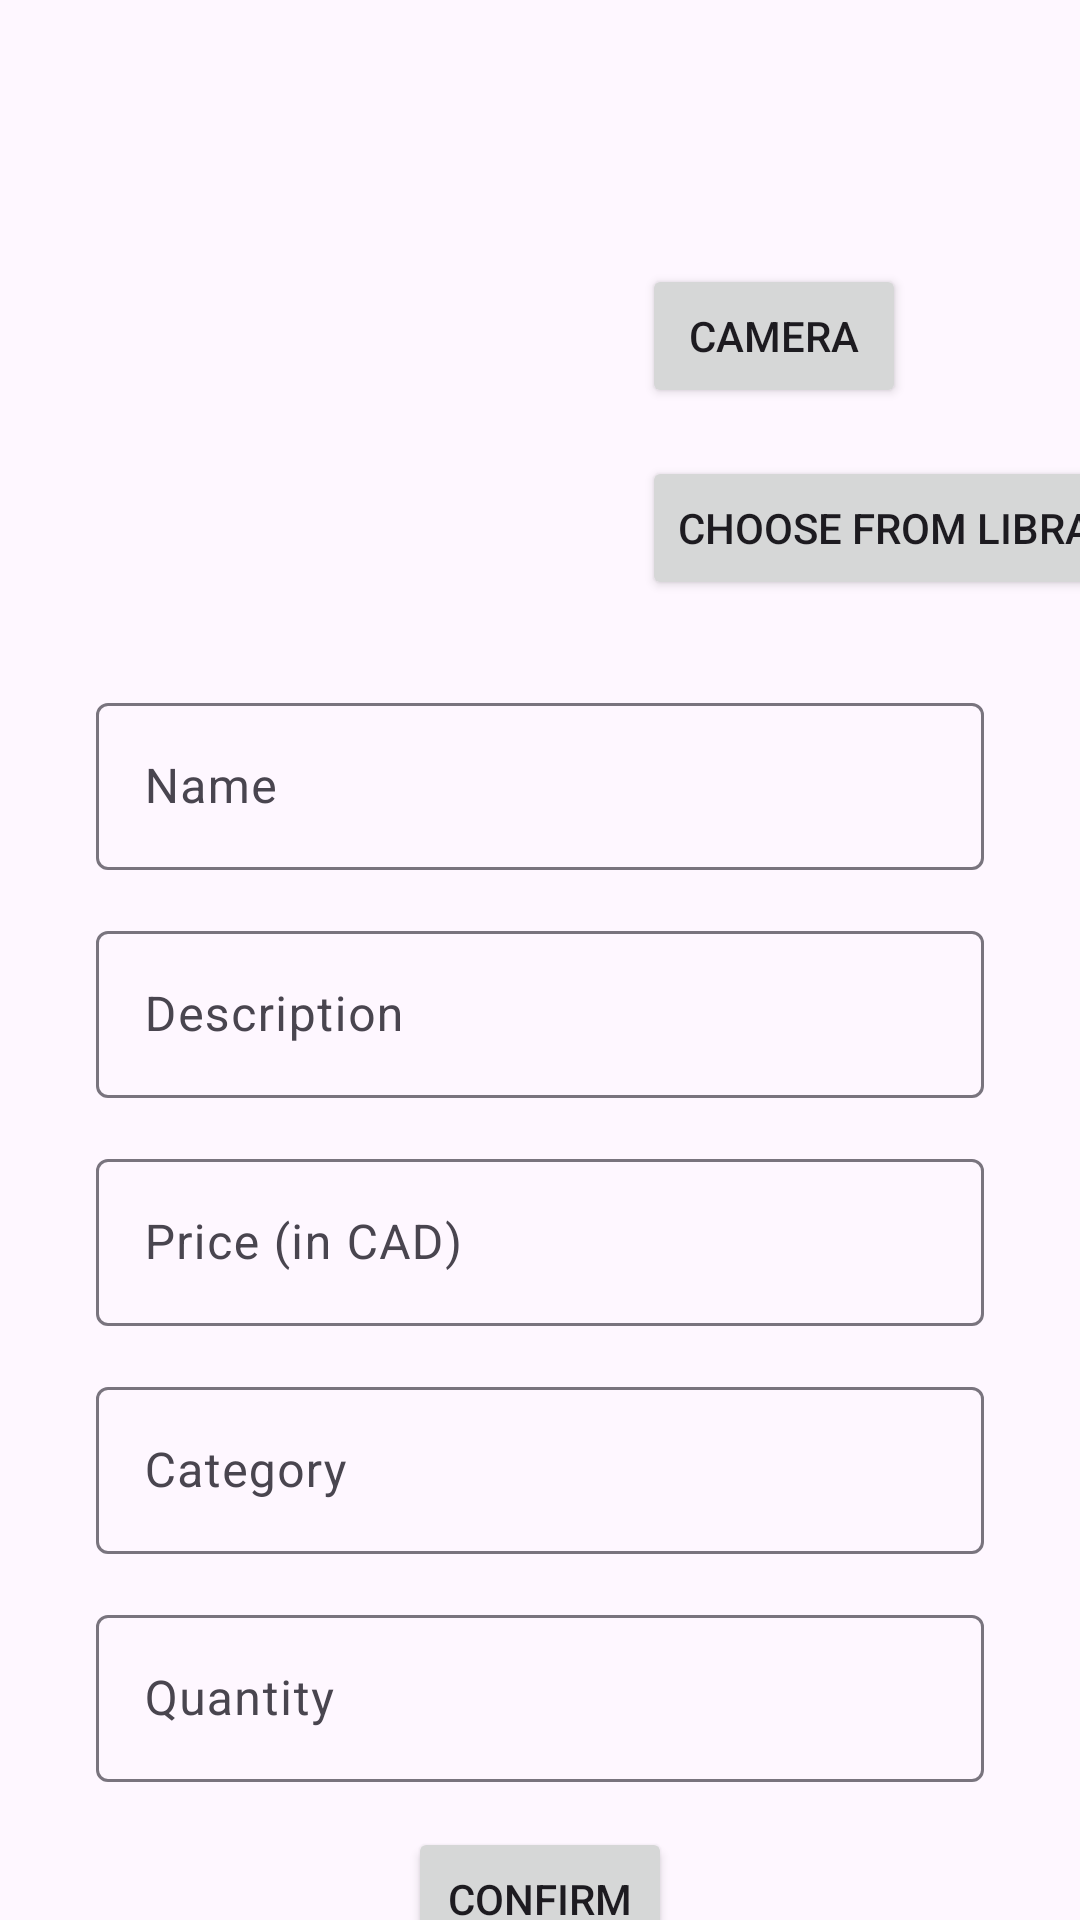

Reconstruct the res/layout file that produces this screen, plus the resources it refers to.
<!-- AndroidManifest.xml: application theme Theme.WMS -->
<!-- res/layout/activity_edit_product.xml -->
<?xml version="1.0" encoding="utf-8"?>
<androidx.constraintlayout.widget.ConstraintLayout xmlns:android="http://schemas.android.com/apk/res/android"
    xmlns:app="http://schemas.android.com/apk/res-auto"
    xmlns:tools="http://schemas.android.com/tools"
    android:layout_width="match_parent"
    android:layout_height="match_parent"
    tools:context=".activities.EditProductActivity">

    <ImageView
        android:id="@+id/imgViewEditProduct"
        android:layout_width="150dp"
        android:layout_height="150dp"
        android:layout_marginStart="32dp"
        android:layout_marginTop="64dp"
        android:contentDescription="@string/txtEditProdImg"
        android:scaleType="fitCenter"
        app:layout_constraintStart_toStartOf="parent"
        app:layout_constraintTop_toTopOf="parent" />

    <Button
        android:id="@+id/btnNewImageEdit"
        android:layout_width="wrap_content"
        android:layout_height="wrap_content"
        android:layout_marginStart="32dp"
        android:layout_marginTop="88dp"
        android:text="@string/txtNewImg"
        app:layout_constraintStart_toEndOf="@+id/imgViewEditProduct"
        app:layout_constraintTop_toTopOf="parent" />

    <Button
        android:id="@+id/btnGalleryImgEdit"
        android:layout_width="wrap_content"
        android:layout_height="wrap_content"
        android:layout_marginStart="32dp"
        android:layout_marginTop="16dp"
        android:text="@string/txtGalleryImg"
        app:layout_constraintStart_toEndOf="@+id/imgViewEditProduct"
        app:layout_constraintTop_toBottomOf="@+id/btnNewImageEdit" />

    <com.google.android.material.textfield.TextInputLayout
        android:id="@+id/txtFieldEditProdName"
        android:layout_width="match_parent"
        android:layout_height="wrap_content"
        android:layout_marginStart="32dp"
        android:layout_marginTop="15dp"
        android:layout_marginEnd="32dp"
        android:hint="@string/txtName"
        app:layout_constraintEnd_toEndOf="parent"
        app:layout_constraintStart_toStartOf="parent"
        app:layout_constraintTop_toBottomOf="@+id/imgViewEditProduct">

        <com.google.android.material.textfield.TextInputEditText
            android:id="@+id/editTxtProductNameEdit"
            android:layout_width="match_parent"
            android:layout_height="wrap_content"
            android:textColorHint="#546E7A" />

    </com.google.android.material.textfield.TextInputLayout>

    <com.google.android.material.textfield.TextInputLayout
        android:id="@+id/txtFieldDescriptionEdit"
        android:layout_width="match_parent"
        android:layout_height="wrap_content"
        android:layout_marginStart="32dp"
        android:layout_marginTop="15dp"
        android:layout_marginEnd="32dp"
        android:hint="@string/txtDescription"
        app:layout_constraintEnd_toEndOf="parent"
        app:layout_constraintStart_toStartOf="parent"
        app:layout_constraintTop_toBottomOf="@+id/txtFieldEditProdName">

        <com.google.android.material.textfield.TextInputEditText
            android:id="@+id/editTxtDescriptionEdit"
            android:layout_width="match_parent"
            android:layout_height="wrap_content"
            android:inputType="text"
            android:textColorHint="#546E7A" />

    </com.google.android.material.textfield.TextInputLayout>

    <com.google.android.material.textfield.TextInputLayout
        android:id="@+id/txtFieldPriceEdit"
        android:layout_width="match_parent"
        android:layout_height="wrap_content"
        android:layout_marginStart="32dp"
        android:layout_marginTop="15dp"
        android:layout_marginEnd="32dp"
        android:hint="@string/txtPrice"
        app:layout_constraintEnd_toEndOf="parent"
        app:layout_constraintStart_toStartOf="parent"
        app:layout_constraintTop_toBottomOf="@+id/txtFieldDescriptionEdit">

        <com.google.android.material.textfield.TextInputEditText
            android:id="@+id/editTxtPriceEdit"
            android:layout_width="match_parent"
            android:layout_height="wrap_content"
            android:inputType="numberDecimal"
            android:textColorHint="#546E7A" />

    </com.google.android.material.textfield.TextInputLayout>

    <com.google.android.material.textfield.TextInputLayout
        android:id="@+id/txtFieldCategoryEdit"
        android:layout_width="match_parent"
        android:layout_height="wrap_content"
        android:layout_marginStart="32dp"
        android:layout_marginTop="15dp"
        android:layout_marginEnd="32dp"
        android:hint="@string/txtCategory"
        app:layout_constraintEnd_toEndOf="parent"
        app:layout_constraintStart_toStartOf="parent"
        app:layout_constraintTop_toBottomOf="@+id/txtFieldPriceEdit">

        <com.google.android.material.textfield.TextInputEditText
            android:id="@+id/editTxtCategoryEdit"
            android:layout_width="match_parent"
            android:layout_height="wrap_content"
            android:inputType="text"
            android:textColorHint="#546E7A" />

    </com.google.android.material.textfield.TextInputLayout>

    <com.google.android.material.textfield.TextInputLayout
        android:id="@+id/txtFieldQuantityEdit"
        android:layout_width="match_parent"
        android:layout_height="wrap_content"
        android:layout_marginStart="32dp"
        android:layout_marginTop="15dp"
        android:layout_marginEnd="32dp"
        android:hint="@string/txtQuantity"
        app:layout_constraintEnd_toEndOf="parent"
        app:layout_constraintStart_toStartOf="parent"
        app:layout_constraintTop_toBottomOf="@+id/txtFieldCategoryEdit">

        <com.google.android.material.textfield.TextInputEditText
            android:id="@+id/editTxtQuantityEdit"
            android:layout_width="match_parent"
            android:layout_height="wrap_content"
            android:inputType="number"
            android:textColorHint="#546E7A" />

    </com.google.android.material.textfield.TextInputLayout>

    <Button
        android:id="@+id/btnEditProduct"
        android:layout_width="wrap_content"
        android:layout_height="wrap_content"
        android:layout_marginTop="15dp"
        android:text="@string/txtConfirm"
        app:layout_constraintEnd_toEndOf="parent"
        app:layout_constraintStart_toStartOf="parent"
        app:layout_constraintTop_toBottomOf="@+id/txtFieldQuantityEdit" />
</androidx.constraintlayout.widget.ConstraintLayout>
<!-- resources referenced by this layout -->
<resources>
  <string name="txtCategory">Category</string>
  <string name="txtConfirm">Confirm</string>
  <string name="txtDescription">Description</string>
  <string name="txtEditProdImg">Image retrieved from firebase using file name</string>
  <string name="txtGalleryImg">Choose from Library</string>
  <string name="txtName">Name</string>
  <string name="txtNewImg">Camera</string>
  <string name="txtPrice">Price (in CAD)</string>
  <string name="txtQuantity">Quantity</string>
  <style name="Theme.WMS" parent="Base.Theme.WMS" />
  <style name="Base.Theme.WMS" parent="Theme.Material3.DayNight.NoActionBar">
          
          
      </style>
</resources>
